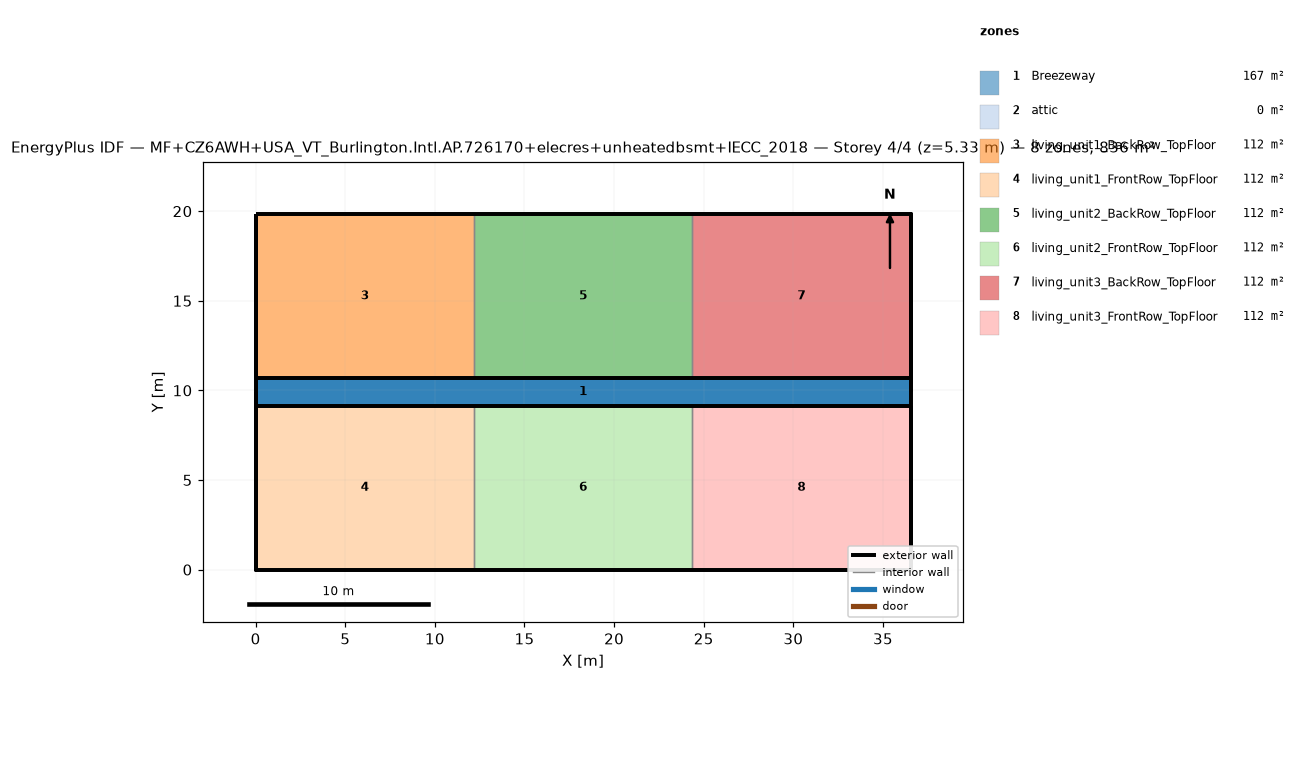
=== STOREY PLAN SPEC (per zone: floor XY polygon, exterior-wall plan segments, windows/doors) ===
zone 1: Breezeway  (167.0 m²)
  floor: (36.54, 9.16) (0.00, 9.16) (0.00, 10.68) (36.54, 10.68)
  floor: (36.54, 9.16) (0.00, 9.16) (0.00, 10.68) (36.54, 10.68)
  floor: (36.54, 9.16) (0.00, 9.16) (0.00, 10.68) (36.54, 10.68)
zone 2: attic  (0.0 m²)
  exterior wall: (36.54, 0.00) – (36.54, 19.84) – (36.54, 9.92)  [29.8 m]
  exterior wall: (0.00, 19.84) – (0.00, 0.00) – (0.00, 9.92)  [29.8 m]
zone 3: living_unit1_BackRow_TopFloor  (111.5 m²)
  floor: (12.18, 10.68) (0.00, 10.68) (0.00, 19.84) (12.18, 19.84)
  exterior wall: (12.18, 19.84) – (0.00, 19.84)  [12.2 m]
  exterior wall: (0.00, 19.84) – (0.00, 10.68)  [9.2 m]
  exterior wall: (0.00, 10.68) – (12.18, 10.68)  [12.2 m]
  interior walls: 1
zone 4: living_unit1_FrontRow_TopFloor  (111.5 m²)
  floor: (12.18, 0.00) (0.00, 0.00) (0.00, 9.16) (12.18, 9.16)
  exterior wall: (0.00, 0.00) – (12.18, 0.00)  [12.2 m]
  exterior wall: (0.00, 9.16) – (0.00, 0.00)  [9.2 m]
  exterior wall: (12.18, 9.16) – (0.00, 9.16)  [12.2 m]
  interior walls: 1
zone 5: living_unit2_BackRow_TopFloor  (111.5 m²)
  floor: (24.36, 10.68) (12.18, 10.68) (12.18, 19.84) (24.36, 19.84)
  exterior wall: (12.18, 10.68) – (24.36, 10.68)  [12.2 m]
  exterior wall: (24.36, 19.84) – (12.18, 19.84)  [12.2 m]
  interior walls: 2
zone 6: living_unit2_FrontRow_TopFloor  (111.5 m²)
  floor: (24.36, 0.00) (12.18, 0.00) (12.18, 9.16) (24.36, 9.16)
  exterior wall: (12.18, 0.00) – (24.36, 0.00)  [12.2 m]
  exterior wall: (24.36, 9.16) – (12.18, 9.16)  [12.2 m]
  interior walls: 2
zone 7: living_unit3_BackRow_TopFloor  (111.5 m²)
  floor: (36.54, 10.68) (24.36, 10.68) (24.36, 19.84) (36.54, 19.84)
  exterior wall: (36.54, 10.68) – (36.54, 19.84)  [9.2 m]
  exterior wall: (36.54, 19.84) – (24.36, 19.84)  [12.2 m]
  exterior wall: (24.36, 10.68) – (36.54, 10.68)  [12.2 m]
  interior walls: 1
zone 8: living_unit3_FrontRow_TopFloor  (111.5 m²)
  floor: (36.54, 0.00) (24.36, 0.00) (24.36, 9.16) (36.54, 9.16)
  exterior wall: (24.36, 0.00) – (36.54, 0.00)  [12.2 m]
  exterior wall: (36.54, 0.00) – (36.54, 9.16)  [9.2 m]
  exterior wall: (36.54, 9.16) – (24.36, 9.16)  [12.2 m]
  interior walls: 1

=== DERIVED (storey summary) ===
Building: MF+CZ6AWH+USA_VT_Burlington.Intl.AP.726170+elecres+unheatedbsmt+IECC_2018
Storey: 4 of 4  (floor level z = 5.33 m)
Storey gross floor area: 836.2 m²
Zones on this storey: 8
  - Breezeway: floor 167.0 m²
  - attic: floor 0.0 m²; exterior wall 59.5 m (81.9 m²); WWR 0.0%
  - living_unit1_BackRow_TopFloor: floor 111.5 m²; exterior wall 33.5 m (86.9 m²); WWR 0.0%
  - living_unit1_FrontRow_TopFloor: floor 111.5 m²; exterior wall 33.5 m (86.9 m²); WWR 0.0%
  - living_unit2_BackRow_TopFloor: floor 111.5 m²; exterior wall 24.4 m (63.1 m²); WWR 0.0%
  - living_unit2_FrontRow_TopFloor: floor 111.5 m²; exterior wall 24.4 m (63.1 m²); WWR 0.0%
  - living_unit3_BackRow_TopFloor: floor 111.5 m²; exterior wall 33.5 m (86.9 m²); WWR 0.0%
  - living_unit3_FrontRow_TopFloor: floor 111.5 m²; exterior wall 33.5 m (86.9 m²); WWR 0.0%
Zone adjacency (shared interzone walls):
  - living_unit1_BackRow_TopFloor ↔ living_unit2_BackRow_TopFloor
  - living_unit1_FrontRow_TopFloor ↔ living_unit2_FrontRow_TopFloor
  - living_unit2_BackRow_TopFloor ↔ living_unit3_BackRow_TopFloor
  - living_unit2_FrontRow_TopFloor ↔ living_unit3_FrontRow_TopFloor